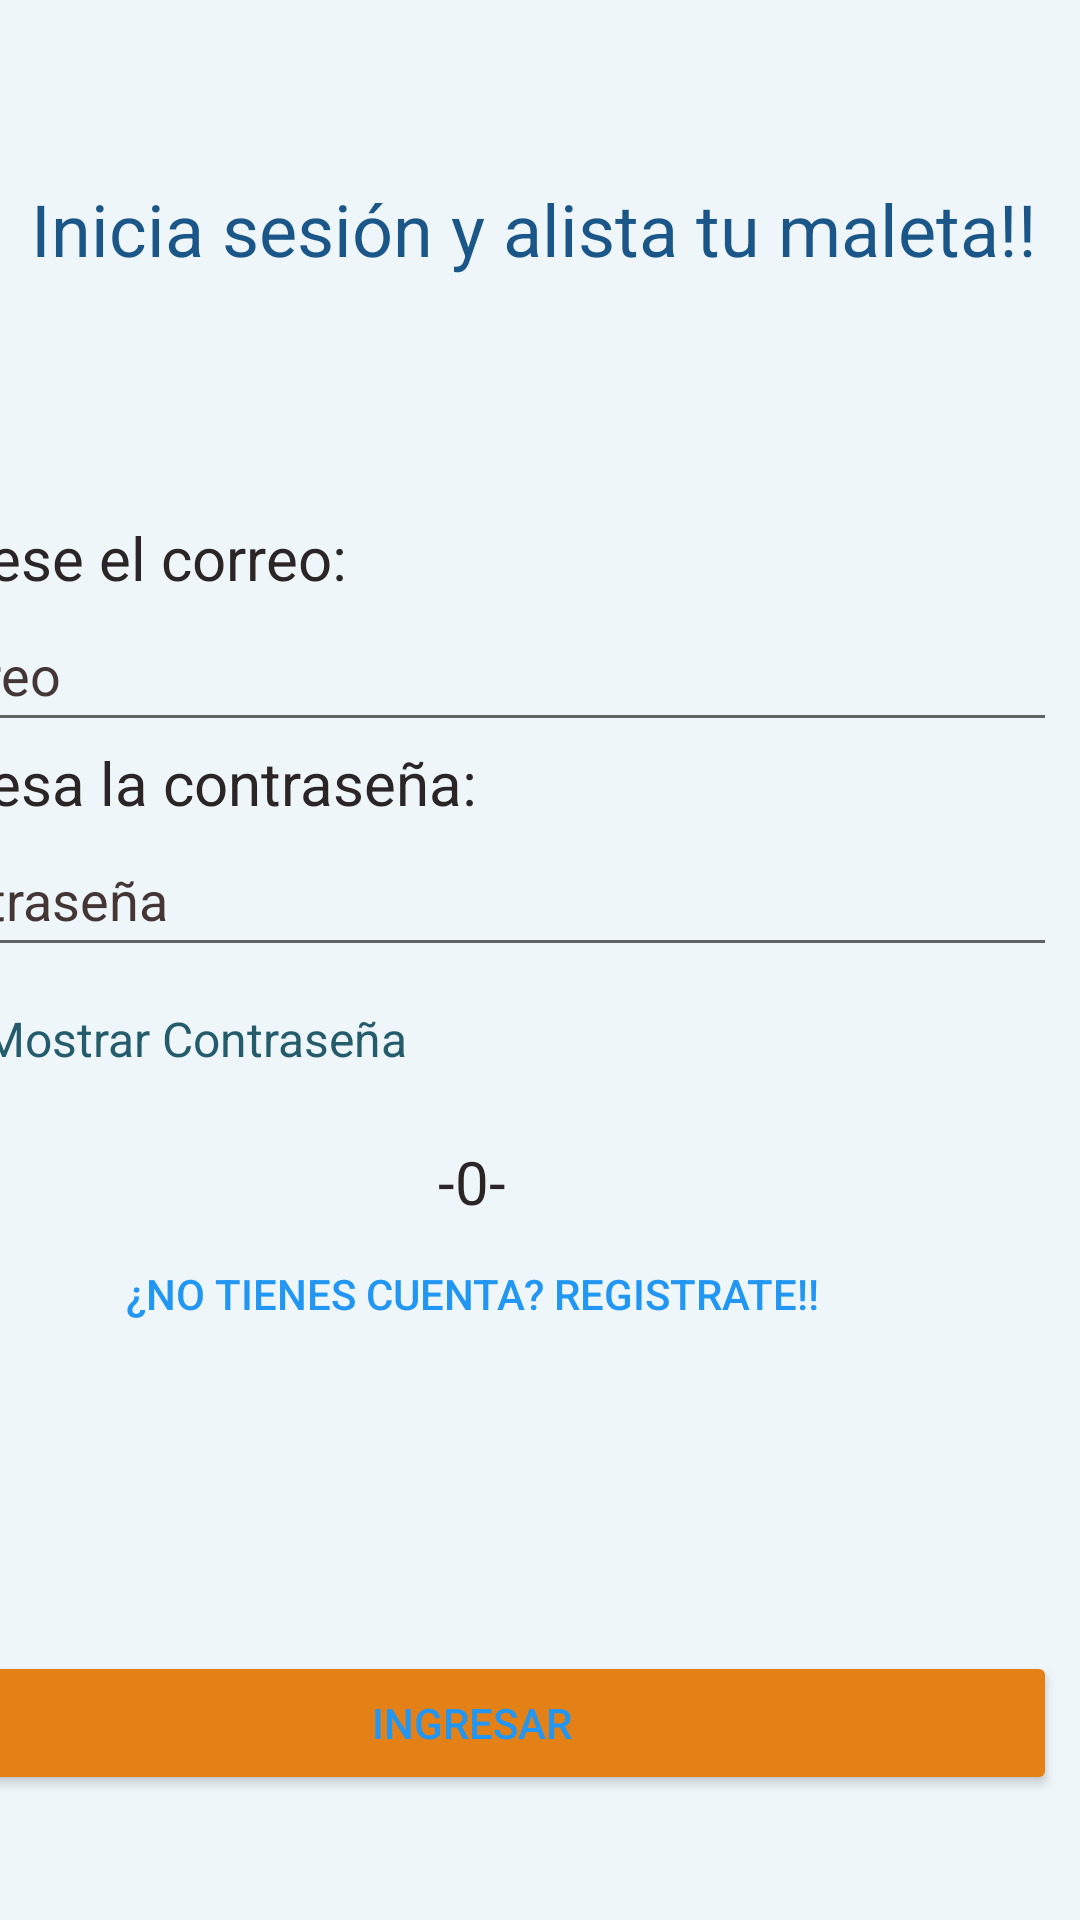

Write the Android layout XML for this screen, with the resource values it uses.
<!-- AndroidManifest.xml: application theme Theme.MaletaVirtual -->
<!-- res/layout/activity_login.xml -->
<?xml version="1.0" encoding="utf-8"?>
<androidx.constraintlayout.widget.ConstraintLayout xmlns:android="http://schemas.android.com/apk/res/android"
    xmlns:app="http://schemas.android.com/apk/res-auto"
    xmlns:tools="http://schemas.android.com/tools"
    android:layout_width="match_parent"
    android:layout_height="match_parent"
    android:background="#EFF6FA"
    tools:context=".LoginActivity">

    <TextView
        android:id="@+id/textView4"
        android:layout_width="match_parent"
        android:layout_height="wrap_content"
        android:layout_marginTop="60dp"
        android:layout_marginEnd="4dp"
        android:paddingBottom="5sp"
        android:text="@string/titulo_login"
        android:textAlignment="center"
        android:textColor="#1B5688"
        android:textSize="24sp"
        app:layout_constraintEnd_toEndOf="parent"
        app:layout_constraintTop_toTopOf="parent" />

    <LinearLayout
        android:layout_width="390dp"
        android:layout_height="wrap_content"
        android:layout_marginTop="75dp"
        android:layout_marginEnd="8dp"
        android:background="#00FFFFFF"
        android:orientation="vertical"
        app:layout_constraintEnd_toEndOf="parent"
        app:layout_constraintTop_toBottomOf="@+id/textView4">

        <TextView
            android:id="@+id/textView"
            android:layout_width="match_parent"
            android:layout_height="wrap_content"
            android:text="@string/email_input"
            android:textColor="#2B2525"
            android:textSize="20sp" />

        <EditText
            android:id="@+id/correo_ingreso"
            android:layout_width="match_parent"
            android:layout_height="wrap_content"
            android:ems="10"
            android:hint="@string/email_hint"
            android:inputType="textPersonName"
            android:minHeight="48dp"
            android:textColor="#656565"
            android:textColorHint="#453636" />

        <Space
            android:layout_width="match_parent"
            android:layout_height="wrap_content" />

        <TextView
            android:id="@+id/textView2"
            android:layout_width="match_parent"
            android:layout_height="wrap_content"
            android:text="@string/password_input"
            android:textColor="#2B2525"
            android:textSize="20sp" />

        <EditText
            android:id="@+id/contrasena_ingreso"
            android:layout_width="match_parent"
            android:layout_height="match_parent"
            android:ems="10"
            android:hint="@string/password_hint"
            android:inputType="textPassword"
            android:minHeight="48dp"
            android:textColor="#656565"
            android:textColorHint="#453636" />

        <Space
            android:layout_width="match_parent"
            android:layout_height="wrap_content" />

        <CheckBox
            android:id="@+id/m_o_check"
            android:layout_width="match_parent"
            android:layout_height="wrap_content"
            android:text="Mostrar Contraseña"
            android:textColor="#255C6C"
            android:textSize="16sp" />

        <Space
            android:layout_width="match_parent"
            android:layout_height="10dp" />

        <TextView
            android:id="@+id/textView3"
            android:layout_width="match_parent"
            android:layout_height="wrap_content"
            android:text="-0-"
            android:textAlignment="center"
            android:textColor="#2B2525"
            android:textSize="20sp" />

        <Button
            android:id="@+id/botonRegistro"
            android:layout_width="match_parent"
            android:layout_height="wrap_content"
            android:background="#007A2020"
            android:text="@string/register_question_boton"
            android:textColor="#2196F3" />

        <Space
            android:layout_width="match_parent"
            android:layout_height="95dp" />

        <Button
            android:id="@+id/botonIngreso"
            android:layout_width="match_parent"
            android:layout_height="wrap_content"
            android:backgroundTint="#E38117"
            android:text="@string/login_button"
            android:textColor="#2196F3" />

    </LinearLayout>

</androidx.constraintlayout.widget.ConstraintLayout>
<!-- resources referenced by this layout -->
<resources>
  <string name="email_hint">Correo</string>
  <string name="email_input">Ingrese el correo:</string>
  <string name="login_button">Ingresar</string>
  <string name="password_hint">contraseña</string>
  <string name="password_input">Ingresa la contraseña:</string>
  <string name="register_question_boton">¿no tienes cuenta? Registrate!!</string>
  <string name="titulo_login">Inicia sesión y alista tu maleta!!</string>
  <style name="Theme.MaletaVirtual" parent="Theme.MaterialComponents.DayNight.DarkActionBar">
          
          <item name="colorPrimary">@color/purple_500</item>
          <item name="colorPrimaryVariant">@color/purple_700</item>
          <item name="colorOnPrimary">@color/white</item>
          
          <item name="colorSecondary">@color/teal_200</item>
          <item name="colorSecondaryVariant">@color/teal_700</item>
          <item name="colorOnSecondary">@color/black</item>
          
          <item name="android:statusBarColor" tools:targetApi="l">?attr/colorPrimaryVariant</item>
          
      </style>
  <!-- not gathered from this repository: default colours our renderer supplied (Android Studio template values) -->
  <color name="purple_500">#FF6200EE</color>
  <color name="purple_700">#FF3700B3</color>
  <color name="teal_200">#FF03DAC5</color>
  <color name="teal_700">#FF018786</color>
  <color name="black">#FF000000</color>
  <color name="white">#FFFFFFFF</color>
</resources>
